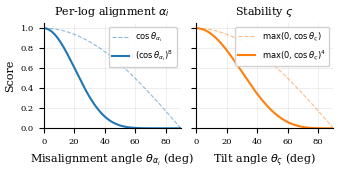

Write the Python code that produced this figure.
#!/usr/bin/env python3
"""Plot alignment and stability scores as a function of angle deviation."""

import numpy as np
import matplotlib
matplotlib.use("Agg")
import matplotlib.pyplot as plt

plt.rcParams.update({
    "font.family": "serif",
    "font.size": 7,
    "axes.labelsize": 8,
    "axes.titlesize": 8,
    "legend.fontsize": 6,
    "xtick.labelsize": 6,
    "ytick.labelsize": 6,
    "figure.dpi": 300,
    "savefig.dpi": 300,
    "savefig.bbox": "tight",
    "savefig.pad_inches": 0.05,
})

theta = np.linspace(0, 90, 500)  # degrees
theta_rad = np.deg2rad(theta)

# Alignment: a = cos(theta)^8  (even exponent absorbs the sign)
# theta = 0 means perfectly aligned, 90 means perpendicular
alignment = np.cos(theta_rad) ** 8

# Stability: s = max(0, cos(theta))^4
# theta = 0 means perfectly level, 90 means horizontal
stability = np.maximum(0, np.cos(theta_rad)) ** 4

# Also show unshaped versions for comparison
alignment_raw = np.cos(theta_rad)
stability_raw = np.maximum(0, np.cos(theta_rad))

fig, (ax1, ax2) = plt.subplots(1, 2, figsize=(3.5, 1.8), sharey=True)
fig.subplots_adjust(wspace=0.35)

# Alignment
ax1.plot(theta, alignment_raw, "--", color="C0", linewidth=0.8, alpha=0.5, label=r"$\cos\theta_{\alpha_i}$")
ax1.plot(theta, alignment, color="C0", linewidth=1.5, label=r"$(\cos\theta_{\alpha_i})^8$")
ax1.set_xlabel(r"Misalignment angle $\theta_{\alpha_i}$ (deg)")
ax1.set_ylabel("Score")
ax1.set_title(r"Per-log alignment $\alpha_i$")
ax1.legend(loc="upper right", framealpha=0.9)
ax1.set_xlim(0, 90)
ax1.set_ylim(0, 1.05)
ax1.grid(True, alpha=0.3, linewidth=0.5)
ax1.spines["top"].set_visible(False)
ax1.spines["right"].set_visible(False)

# Stability
ax2.plot(theta, stability_raw, "--", color="C1", linewidth=0.8, alpha=0.5, label=r"$\max(0,\cos\theta_\varsigma)$")
ax2.plot(theta, stability, color="C1", linewidth=1.5, label=r"$\max(0,\cos\theta_\varsigma)^4$")
ax2.set_xlabel(r"Tilt angle $\theta_\varsigma$ (deg)")
ax2.set_title(r"Stability $\varsigma$")
ax2.legend(loc="upper right", framealpha=0.9)
ax2.set_xlim(0, 90)
ax2.grid(True, alpha=0.3, linewidth=0.5)
ax2.spines["top"].set_visible(False)
ax2.spines["right"].set_visible(False)

fig.tight_layout()
fig.savefig("outcome_scores.pdf")
fig.savefig("outcome_scores.png")
print("Saved outcome_scores.pdf and outcome_scores.png")
